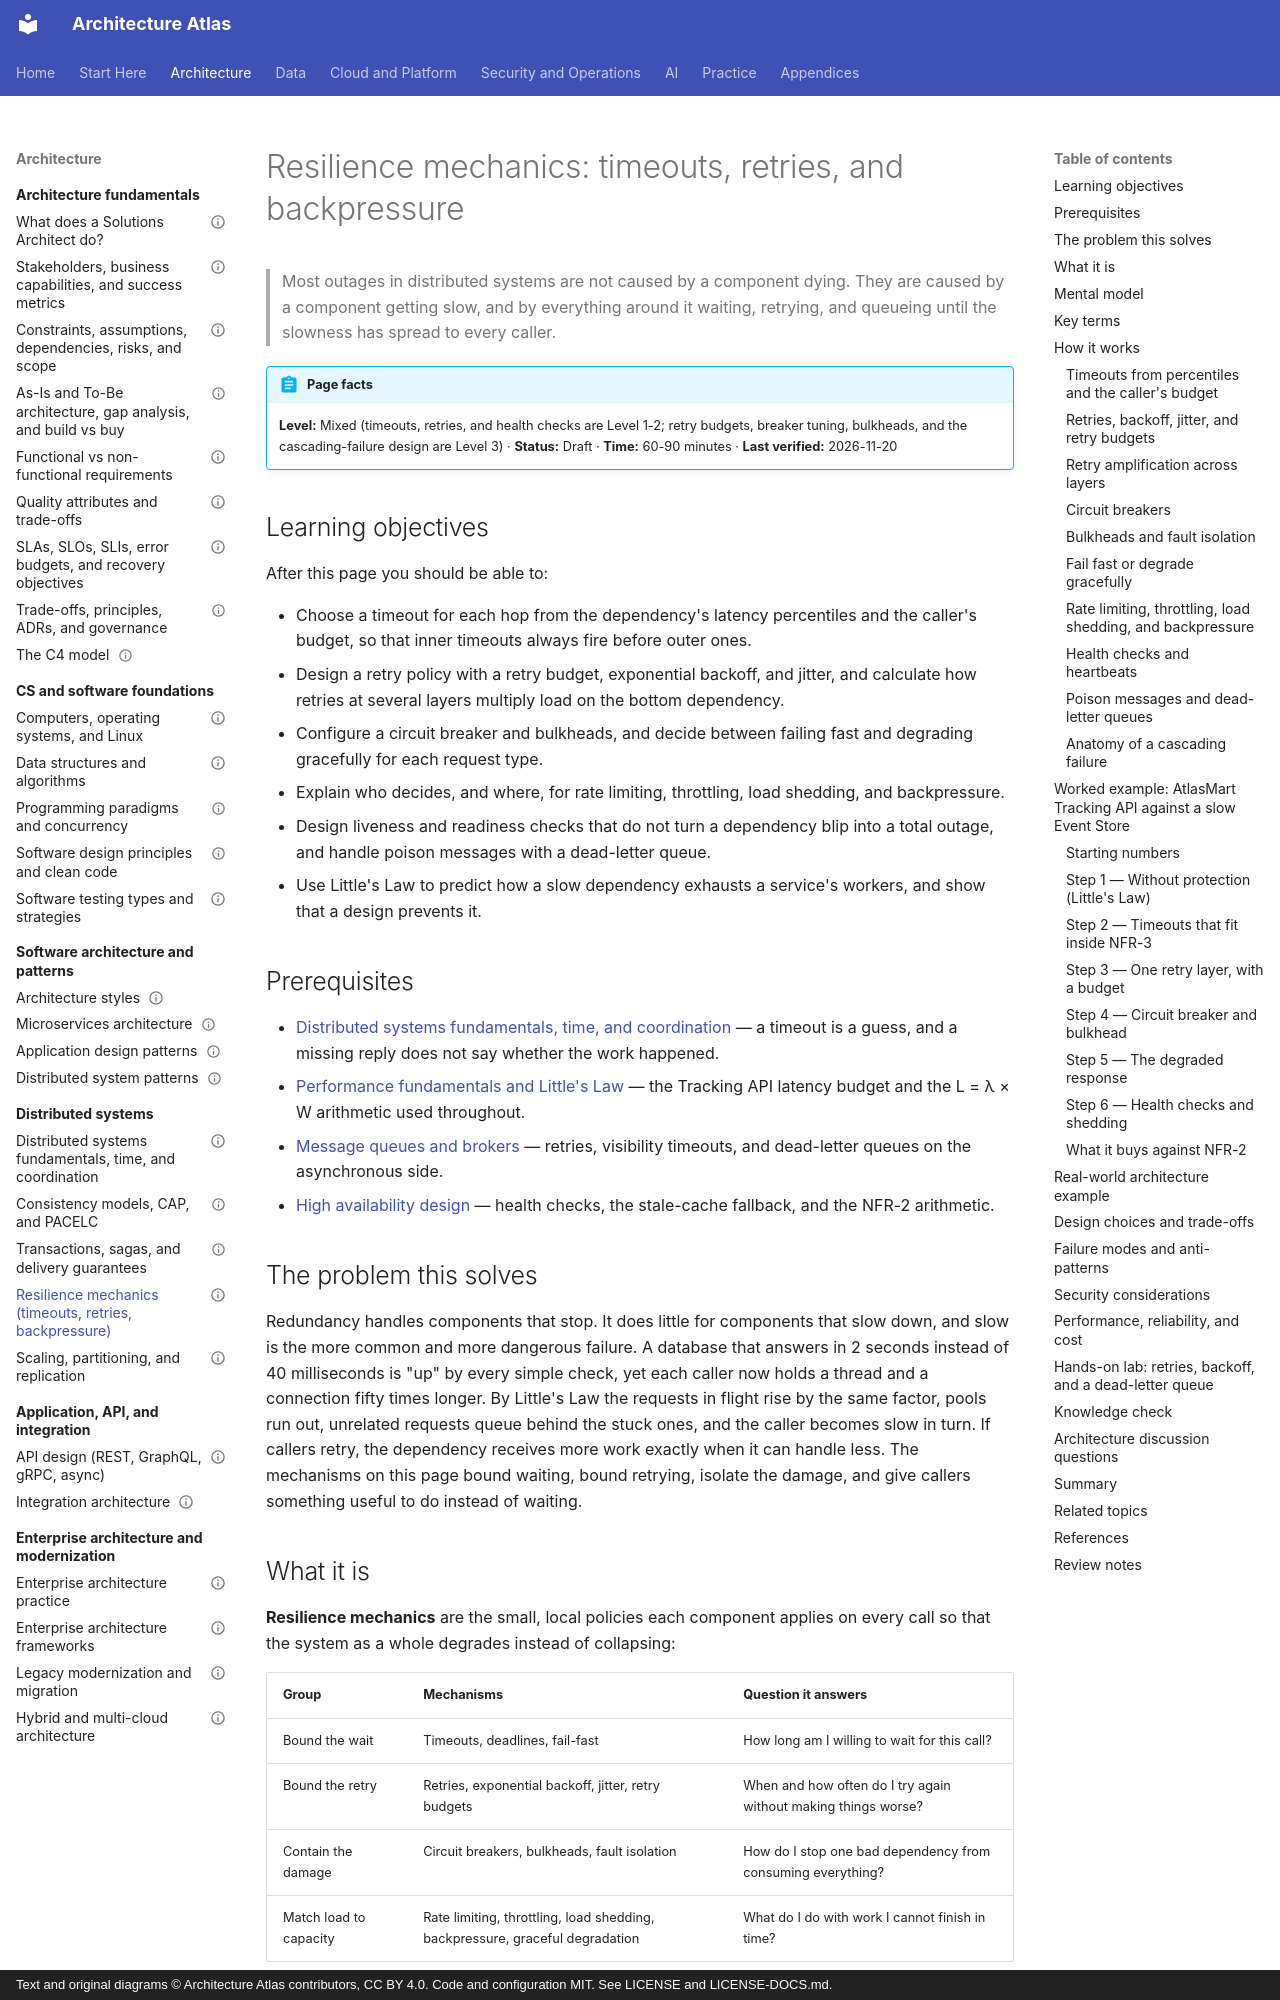

repository: vinay9354/architecture-atlas · page: distributed-systems/resilience-mechanics-timeouts-retries-and-backpressure/index.html · generator: mkdocs · copyright: Text and original diagrams © Architecture Atlas contributors, CC BY 4.0. Code and configuration MIT. See LICENSE and LICENSE-DOCS.md.

---
title: "Resilience mechanics: timeouts, retries, and backpressure"
description: "How timeouts, retries with backoff and jitter, circuit breakers, bulkheads, load shedding, and health checks keep one slow dependency from taking a whole system down."
domain: "Distributed systems"
level: Mixed
status: Draft
estimated_time: "60-90 minutes"
last_verified: 2026-11-20
coverage_ids:
  - D04-T04
prerequisites:
  - Distributed systems fundamentals, time, and coordination
  - Performance fundamentals and Little's Law
  - Message queues and brokers
  - High availability design
tags:
  - distributed-systems
  - resilience
  - timeouts-and-retries
  - circuit-breakers
  - backpressure
  - level-1-understand
  - level-2-apply
  - level-3-architect
---

# Resilience mechanics: timeouts, retries, and backpressure

> Most outages in distributed systems are not caused by a component dying. They are caused by a
> component getting slow, and by everything around it waiting, retrying, and queueing until the
> slowness has spread to every caller.

!!! abstract "Page facts"
    **Level:** Mixed (timeouts, retries, and health checks are Level 1-2; retry budgets, breaker
    tuning, bulkheads, and the cascading-failure design are Level 3) · **Status:** Draft ·
    **Time:** 60-90 minutes · **Last verified:** 2026-11-20

## Learning objectives

After this page you should be able to:

- Choose a timeout for each hop from the dependency's latency percentiles and the caller's budget,
  so that inner timeouts always fire before outer ones.
- Design a retry policy with a retry budget, exponential backoff, and jitter, and calculate how
  retries at several layers multiply load on the bottom dependency.
- Configure a circuit breaker and bulkheads, and decide between failing fast and degrading
  gracefully for each request type.
- Explain who decides, and where, for rate limiting, throttling, load shedding, and backpressure.
- Design liveness and readiness checks that do not turn a dependency blip into a total outage, and
  handle poison messages with a dead-letter queue.
- Use Little's Law to predict how a slow dependency exhausts a service's workers, and show that a
  design prevents it.

## Prerequisites

- [Distributed systems fundamentals, time, and coordination](distributed-systems-fundamentals-time-and-coordination.md)
  — a timeout is a guess, and a missing reply does not say whether the work happened.
- [Performance fundamentals and Little's Law](../performance-and-scalability/performance-fundamentals-and-littles-law.md)
  — the Tracking API latency budget and the L = λ × W arithmetic used throughout.
- [Message queues and brokers](../messaging-and-streaming/message-queues-and-brokers.md) — retries,
  visibility timeouts, and dead-letter queues on the asynchronous side.
- [High availability design](../reliability-and-disaster-recovery/high-availability-design.md) —
  health checks, the stale-cache fallback, and the NFR-2 arithmetic.

## The problem this solves

Redundancy handles components that stop. It does little for components that slow down, and slow is
the more common and more dangerous failure. A database that answers in 2 seconds instead of 40
milliseconds is "up" by every simple check, yet each caller now holds a thread and a connection fifty
times longer. By Little's Law the requests in flight rise by the same factor, pools run out,
unrelated requests queue behind the stuck ones, and the caller becomes slow in turn. If callers
retry, the dependency receives more work exactly when it can handle less. The mechanisms on this page
bound waiting, bound retrying, isolate the damage, and give callers something useful to do instead
of waiting.
